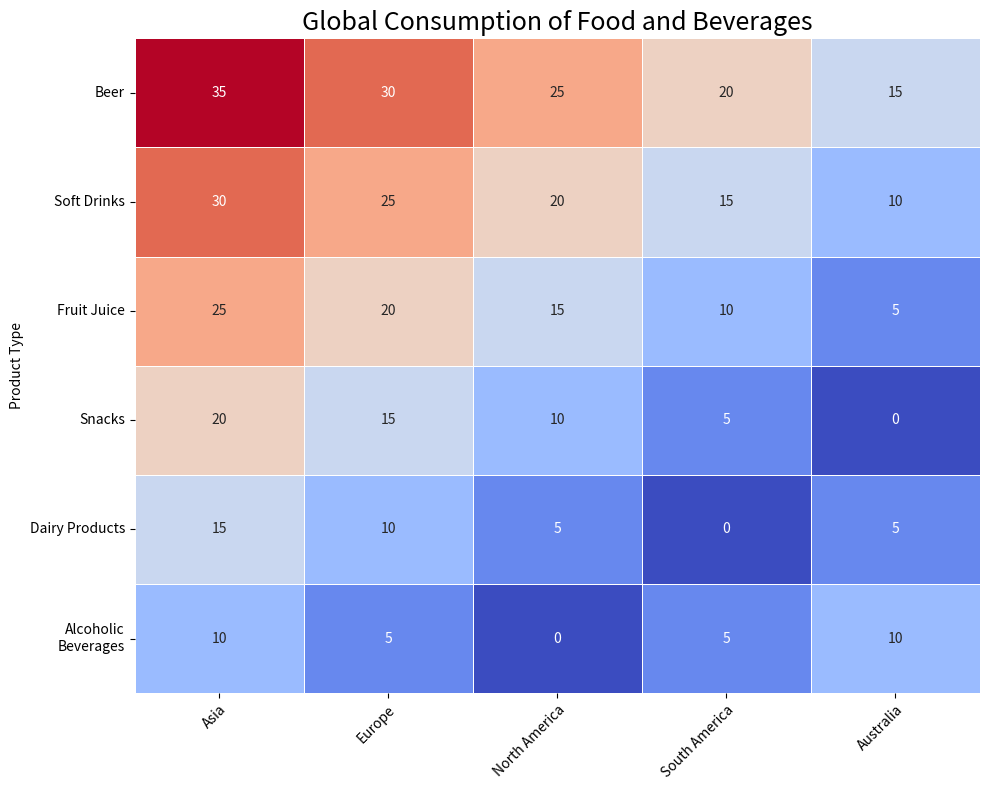

Generate this figure with matplotlib: (Note: this script raises an exception after producing the figure.)



# Import necessary modules
import matplotlib.pyplot as plt
import pandas as pd
import numpy as np
import seaborn as sns

# Set data
data = {'Product Type': ['Beer', 'Soft Drinks', 'Fruit Juice', 'Snacks', 'Dairy Products', 'Alcoholic Beverages'],
        'Asia': [35, 30, 25, 20, 15, 10],
        'Europe': [30, 25, 20, 15, 10, 5],
        'North America': [25, 20, 15, 10, 5, 0],
        'South America': [20, 15, 10, 5, 0, 5],
        'Australia': [15, 10, 5, 0, 5, 10]}

# Convert data into pandas dataframe
df = pd.DataFrame(data).set_index('Product Type')

# Set figure size
fig, ax = plt.subplots(figsize=(10, 8))

# Plot heatmap using seaborn
sns.heatmap(df, annot=True, cmap='coolwarm', linewidths=0.5, linecolor='white', cbar=False)

# Set x and y tick labels in the center of rows and columns
ax.set_xticklabels(df.columns, rotation=45, ha='right', rotation_mode='anchor')
ax.set_yticklabels(df.index, rotation=0, ha='right', rotation_mode='anchor', wrap=True)

# Set title
plt.title('Global Consumption of Food and Beverages', fontsize=18)

# Automatically resize the image
plt.tight_layout()

# Save the figure
plt.savefig('output/final/heatmap/png/20231228-134212_44.png', bbox_inches='tight')

# Clear the current image state
plt.clf()
